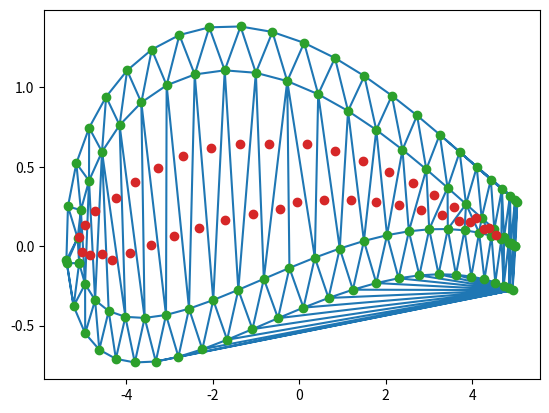

Recreate this plot in Python.
import numpy as np
import matplotlib.pyplot as plt
from cmath import *
import scipy.spatial as scsp


def function_wing(a, c, d, theta):
    r = abs(complex(c - a, d))
    return (
        0.5 * ((complex(c, d) + r * exp(complex(0, theta))) + (a * a) / (complex(c, d) + r * exp(complex(0, theta)))))


def generate_wing(a, c, d, n):
    ##fonction renvoyant la liste des points (complexes, et dans R²) de l'aile
    theta = np.linspace(-np.pi, np.pi, n)
    wing_complex = np.zeros(n) * complex(0, 1)
    x = np.zeros(n)
    y = np.zeros(n)
    wing = np.zeros((n, 2))
    for k in range(n):
        wing_complex[k] = function_wing(a, c, d, theta[k])
        x[k] = (wing_complex[k].real)
        y[k] = (wing_complex[k].imag)
        wing[k] = [x[k], y[k]]
    return (x, y, wing, wing_complex,)


def generate_layers(wing_complex, nbr_of_layers):
    n = len(wing_complex)
    points_complex = np.zeros((nbr_of_layers, n)) * complex(0, 1)
    ## injecter les points de la matrice wing_complex dans la première ligne de la matrice points
    for k in range(n):
        points_complex[0, k] = wing_complex[k]
    ## calculer les points à ajouter étant des translation de chaque point selon la normale entre 2 points:
    ## créer un maillage plus précis sur les bords de l'aile
    for h in range(1, nbr_of_layers):
        rapport = np.exp(h * h / (nbr_of_layers * nbr_of_layers)) - 1
        for k in range(n - 1):
            zprime = points_complex[h - 1, k + 1] - points_complex[h - 1, k]
            argu = phase(zprime)
            z_step = exp(complex(0, np.pi / 2 + argu))
            z_moy = (points_complex[h - 1, k + 1] + points_complex[h - 1, k]) / 2
            # argu = phase(z_moy)
            # z_step = exp(complex(0, np.pi / 2 + argu))
            z0 = z_moy + z_step * rapport
            points_complex[h, k] = z0
        ## traitement du cas final: placer un point translaté entre le point de coordonée [h-1,0] et [h-1,n-1]
        zprime = points_complex[h - 1, 0] - points_complex[h - 1, n - 1]
        argu = phase(zprime)
        z_step = exp(complex(0, np.pi / 2 + argu))
        z_moy = (points_complex[h - 1, 0] + points_complex[h - 1, n - 1]) / 2
        # argu = phase(z_moy)
        # z_step = exp(complex(0, np.pi / 2 + argu))
        z0 = z_moy + z_step * rapport
        points_complex[h, n - 1] = z0
    ##transformation de la matrice points_complex en points: array de taille (n*nbr_of_layers,2) listant les coordonées dans R² des points complexes
    points_complex = np.reshape(points_complex, n * nbr_of_layers)
    points = np.zeros((n * nbr_of_layers, 2))
    for k in range(n * nbr_of_layers):
        points[k] = [points_complex[k].real, points_complex[k].imag]
    return (points)


def generate_meshes(a, c, d, n, nbr_of_layers):
    ##Fonction renvoyant la liste des meshes, la liste des barycentres de tout les meshes et une liste des indice des mesh etant dans l'aile.
    x, y, wing, wing_complex = generate_wing(a, c, d, n)
    points = generate_layers(wing_complex, nbr_of_layers)
    all_meshes = scsp.Delaunay(points)
    nbr_of_tri = len(all_meshes.simplices)
    all_bary = np.zeros((nbr_of_tri, 2))
    for k in range(nbr_of_tri):
        [[xa, ya], [xb, yb], [xc, yc]] = points[all_meshes.simplices[k]]
        all_bary[k] = [(xa + xb + xc) / 3, (ya + yb + yc) / 3]
    ##tester si les 3 sommet de chaque triangle appartient à l'ensemble des sommets de l'aile et si oui l'ajouter au masque
    mask = []
    for k in range(nbr_of_tri):
        if np.isin(points[all_meshes.simplices[k]], wing).all() == True:
            mask.append(k)
    return (all_meshes, all_bary, mask)


tri1, barycentres, mask = generate_meshes(5, 0.5, 0.4, 50, 2)
p0 = tri1.points
print(mask)
plt.triplot(p0[:, 0], p0[:, 1], tri1.simplices.copy())
plt.plot(p0[:, 0], p0[:, 1], 'o')
plt.plot(barycentres[:, 0][mask], barycentres[:, 1][mask], 'o')

plt.show()
